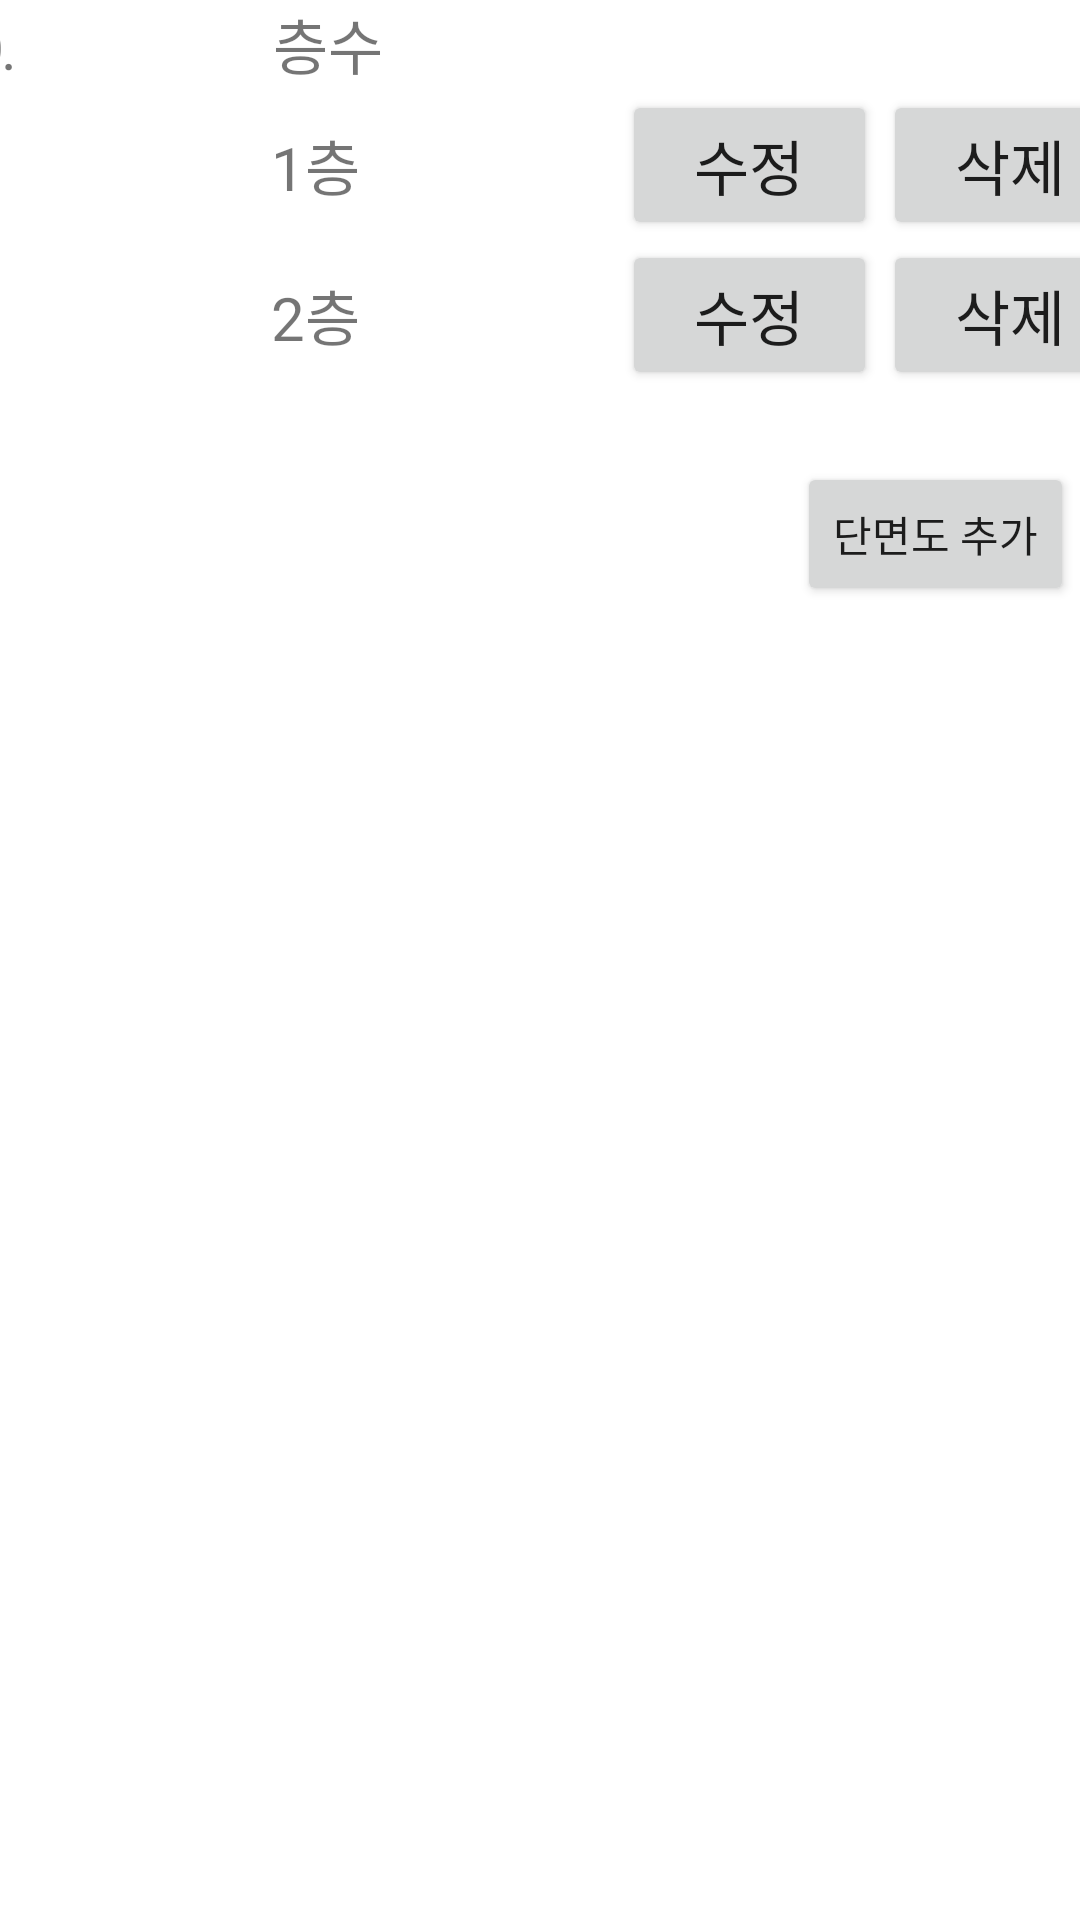

Android layout source for this screen:
<!-- AndroidManifest.xml: application theme Theme.Burning_up -->
<!-- res/layout/activity_bd_mng_m.xml -->
<?xml version="1.0" encoding="utf-8"?>
<androidx.constraintlayout.widget.ConstraintLayout xmlns:android="http://schemas.android.com/apk/res/android"
    xmlns:app="http://schemas.android.com/apk/res-auto"
    xmlns:tools="http://schemas.android.com/tools"
    android:layout_width="match_parent"
    android:layout_height="match_parent"
    tools:context=".BD_mng_M">

    <TableLayout
        android:id="@+id/tableLayout"
        android:layout_width="414dp"
        android:layout_height="130dp"
        app:layout_constraintEnd_toEndOf="parent"
        app:layout_constraintStart_toStartOf="parent"
        app:layout_constraintTop_toTopOf="parent">

        <TableRow
            android:layout_width="match_parent"
            android:layout_height="match_parent">

            <LinearLayout
                android:layout_width="match_parent"
                android:layout_height="match_parent"
                android:orientation="horizontal">

                <TextView
                    android:layout_width="117dp"
                    android:layout_height="30dp"
                    android:layout_weight="1"
                    android:text="NO."
                    android:textSize="20dp" />

                <TextView
                    android:layout_width="117dp"
                    android:layout_height="30dp"
                    android:layout_weight="1"
                    android:text="층수"
                    android:textSize="20dp" />

                <TextView
                    android:layout_width="170dp"
                    android:layout_height="30dp"
                    android:layout_weight="1"
                    android:text=""
                    android:textSize="20dp" />

            </LinearLayout>
        </TableRow>

        <TableRow
            android:layout_width="match_parent"
            android:layout_height="match_parent">

            <LinearLayout
                android:layout_width="match_parent"
                android:layout_height="match_parent"
                android:orientation="horizontal">

                <TextView
                    android:layout_width="117dp"
                    android:layout_height="30dp"
                    android:layout_weight="1"
                    android:text="1"
                    android:textSize="20dp" />

                <TextView
                    android:layout_width="117dp"
                    android:layout_height="30dp"
                    android:layout_weight="1"
                    android:text="1층"
                    android:textSize="20dp" />

                <Button
                    android:layout_width="85dp"
                    android:layout_height="50dp"
                    android:layout_marginRight="2dp"
                    android:layout_weight="1"
                    android:text="수정"
                    android:textSize="20dp" />

                <Button
                    android:layout_width="85dp"
                    android:layout_height="50dp"
                    android:layout_weight="1"
                    android:text="삭제"
                    android:textSize="20dp" />

            </LinearLayout>
        </TableRow>

        <TableRow
            android:layout_width="match_parent"
            android:layout_height="match_parent">

            <LinearLayout
                android:layout_width="match_parent"
                android:layout_height="match_parent"
                android:orientation="horizontal">

                <TextView
                    android:layout_width="117dp"
                    android:layout_height="30dp"
                    android:layout_weight="1"
                    android:text="2"
                    android:textSize="20dp" />

                <TextView
                    android:layout_width="117dp"
                    android:layout_height="30dp"
                    android:layout_weight="1"
                    android:text="2층"
                    android:textSize="20dp" />

                <Button
                    android:layout_width="85dp"
                    android:layout_height="50dp"
                    android:layout_marginRight="2dp"
                    android:layout_weight="1"
                    android:text="수정"
                    android:textSize="20dp" />

                <Button
                    android:layout_width="85dp"
                    android:layout_height="50dp"
                    android:layout_weight="1"
                    android:text="삭제"
                    android:textSize="20dp" />

            </LinearLayout>
        </TableRow>

    </TableLayout>

    <Button
        android:id="@+id/button6"
        android:layout_width="wrap_content"
        android:layout_height="wrap_content"
        android:layout_marginTop="24dp"
        android:layout_marginEnd="2dp"
        android:layout_marginRight="2dp"
        android:text="단면도 추가"
        app:layout_constraintEnd_toEndOf="parent"
        app:layout_constraintTop_toBottomOf="@+id/tableLayout" />


</androidx.constraintlayout.widget.ConstraintLayout>
<!-- resources referenced by this layout -->
<resources>
  <style name="Theme.Burning_up" parent="Theme.MaterialComponents.DayNight.DarkActionBar">
          
          <item name="colorPrimary">@color/blue_2</item>
          <item name="colorPrimaryVariant">@color/blue_1</item>
          <item name="colorOnPrimary">@color/white_1</item>
          
          <item name="colorSecondary">@color/teal_200</item>
          <item name="colorSecondaryVariant">@color/teal_700</item>
          <item name="colorOnSecondary">@color/black</item>
          
          <item name="android:statusBarColor" tools:targetApi="l">?attr/colorPrimaryVariant</item>
          
      </style>
  <color name="blue_2">#42A5F6</color>
  <color name="blue_1">#1976D3</color>
  <color name="white_1">#E4F2FD</color>
  <color name="teal_200">#FF03DAC5</color>
  <color name="teal_700">#FF018786</color>
  <color name="black">#FF000000</color>
</resources>
